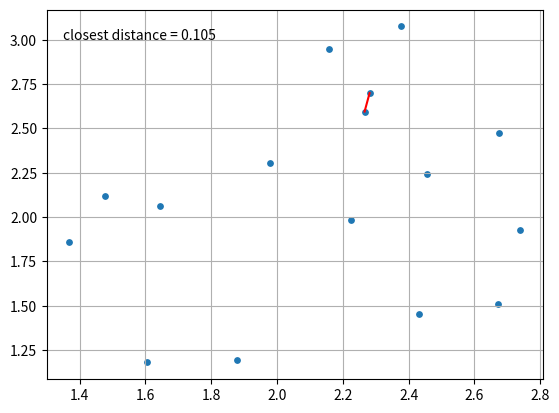

Source code (Python):
"""
# -*- coding: utf-8 -*-
[redacted]
"""

# solution of closest-pair problem (brute-force implementation)
# step:
# 1. enumerate all pairs of points
# 2. compute each pair's distance
# 3. find the minimal value
# time complexity: Θ(n^2)

import numpy as np
import matplotlib.pyplot as plt

np.random.seed(13)  # for reproducibility

def closest_pair_bf(X, Y):
    d = np.inf  # initialize d to infinity
    for i in range(len(X)-1):
        for j in range(i+1, len(X)):
            if (X[i] - X[j])**2 + (Y[i] - Y[j])**2 < d:
                d = (X[i] - X[j])**2 + (Y[i] - Y[j])**2
                coordinates = np.array([[X[i][0], Y[i][0]], [X[j][0], Y[j][0]]])  # record coordinates of temporary pair
    d = np.sqrt(d)
    return d, coordinates

# for plotting
def plotting(xy_pair, d, pair):
    plt.scatter(xy_pair[:, 0], xy_pair[:, 1], s=15)
    plt.plot(pair[:, 0], pair[:, 1], c='r')
    plt.text(1.35, 3, "closest distance = %.3f" % d)
    plt.grid()
    plt.show()

X = np.random.normal(2, 0.5, size=[16, 1])
Y = np.random.normal(2, 0.5, size=[16, 1])
XY_pair = np.column_stack((X, Y))  # stack to (xi, yi)
min_d, clo_pair = closest_pair_bf(X, Y)

plotting(XY_pair, min_d, clo_pair)